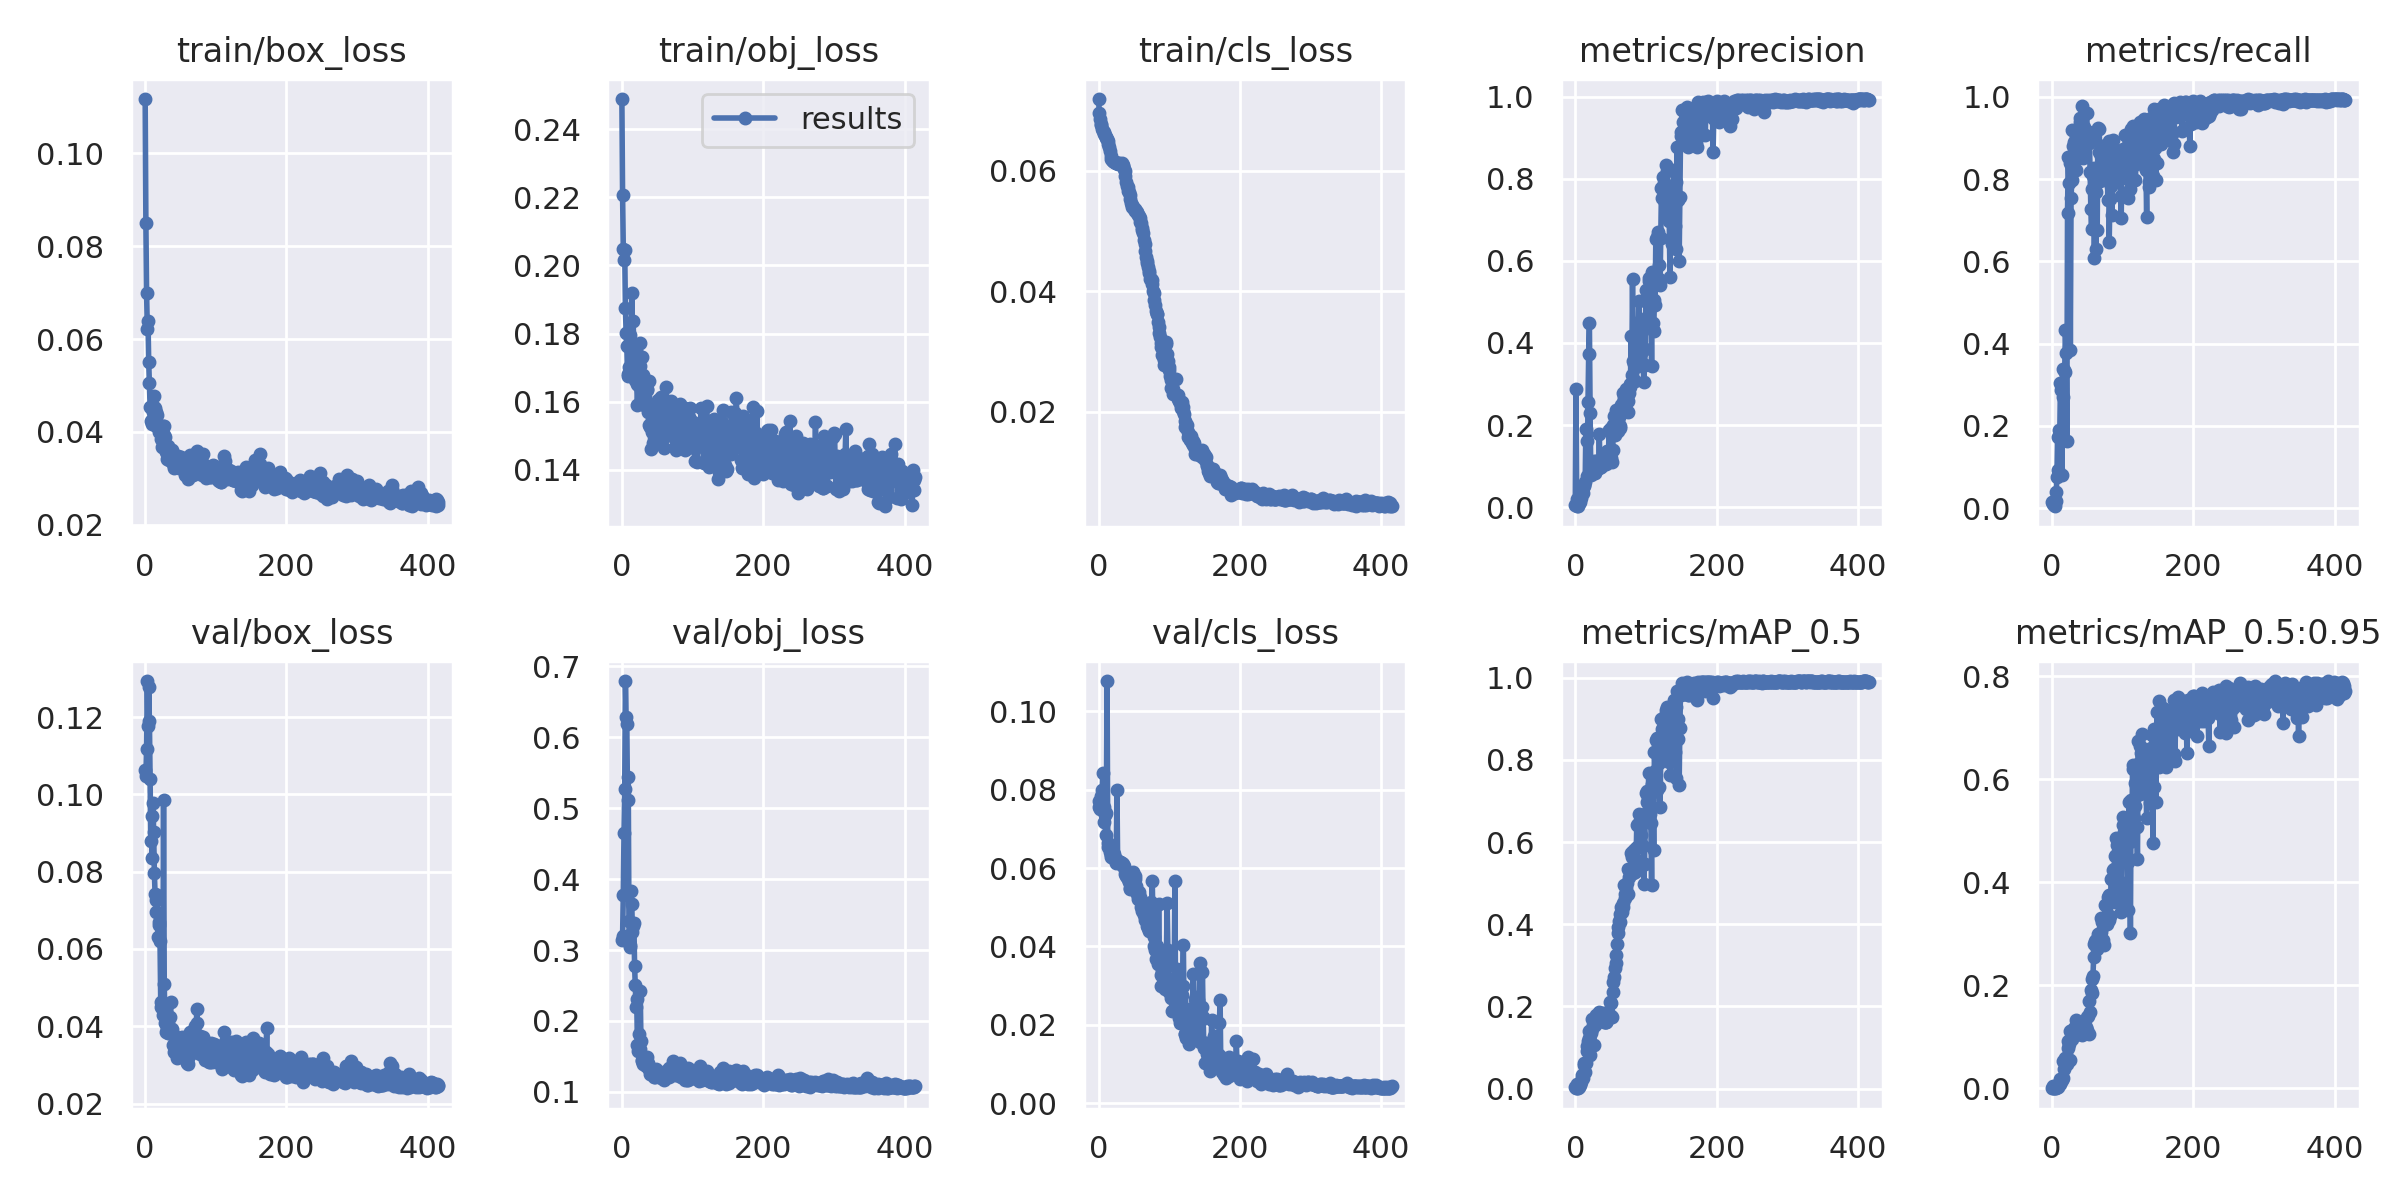

Data behind this chart, as committed beside it:
epoch, train/box_loss, train/obj_loss, train/cls_loss, metrics/precision, metrics/recall, metrics/mAP_0.5, metrics/mAP_0.5:0.95, val/box_loss, val/obj_loss, val/cls_loss, x/lr0, x/lr1, x/lr2
0, 0.1117, 0.2489, 0.07186, 0.005521, 0.01424, 0.003362, 0.0005872, 0.1064, 0.3139, 0.07707, 0.0962, 0.0002, 0.0002
1, 0.08504, 0.2208, 0.06962, 0.2881, 0.009857, 0.001221, 0.0002344, 0.1048, 0.3201, 0.07549, 0.09145, 0.0004491, 0.0004491
2, 0.06987, 0.2049, 0.0685, 0.01998, 0.01564, 0.01058, 0.004146, 0.1116, 0.3776, 0.07502, 0.0867, 0.0006972, 0.0006972
3, 0.06225, 0.2015, 0.06767, 0.003015, 0.008786, 0.001727, 0.0002398, 0.1293, 0.4644, 0.07851, 0.08194, 0.0009444, 0.0009444
4, 0.06397, 0.2045, 0.06758, 0.002057, 0.004714, 0.001044, 0.0001671, 0.1177, 0.5266, 0.07613, 0.07719, 0.00119, 0.00119
5, 0.0551, 0.1875, 0.0669, 0.008907, 0.01838, 0.004842, 0.0009601, 0.1277, 0.6791, 0.07983, 0.07244, 0.001436, 0.001436
6, 0.05048, 0.1802, 0.06653, 0.02404, 0.03915, 0.01389, 0.002893, 0.119, 0.6285, 0.08433, 0.06768, 0.00168, 0.00168
7, 0.04538, 0.1764, 0.06632, 0.01317, 0.07493, 0.00827, 0.001904, 0.1041, 0.6179, 0.07556, 0.06292, 0.001923, 0.001923
8, 0.04242, 0.1681, 0.06603, 0.02115, 0.1735, 0.01582, 0.003471, 0.08784, 0.5113, 0.07178, 0.05817, 0.002165, 0.002165
9, 0.04256, 0.1676, 0.06584, 0.03855, 0.09388, 0.02622, 0.006725, 0.09452, 0.5441, 0.07344, 0.05341, 0.002406, 0.002406
10, 0.0418, 0.1701, 0.0656, 0.03725, 0.1903, 0.03247, 0.01015, 0.08347, 0.3408, 0.06854, 0.04865, 0.002646, 0.002646
11, 0.04434, 0.1699, 0.06537, 0.0335, 0.1773, 0.02599, 0.007805, 0.09775, 0.3069, 0.07394, 0.04389, 0.002886, 0.002886
12, 0.04778, 0.1796, 0.0652, 0.0506, 0.3051, 0.05719, 0.019, 0.09014, 0.3042, 0.1077, 0.03912, 0.003124, 0.003124
13, 0.04535, 0.176, 0.06483, 0.0537, 0.2873, 0.06171, 0.01448, 0.07977, 0.3838, 0.06646, 0.03436, 0.003361, 0.003361
14, 0.04506, 0.1919, 0.06442, 0.06139, 0.07999, 0.04156, 0.01555, 0.07431, 0.3643, 0.06546, 0.0296, 0.003597, 0.003597
15, 0.04133, 0.1729, 0.06396, 0.1908, 0.3386, 0.06222, 0.01944, 0.07265, 0.3257, 0.06526, 0.02483, 0.003833, 0.003833
16, 0.04437, 0.1837, 0.0632, 0.1603, 0.2711, 0.09206, 0.05214, 0.06952, 0.3337, 0.06406, 0.02007, 0.004067, 0.004067
17, 0.04356, 0.1735, 0.06235, 0.07601, 0.3362, 0.1027, 0.0373, 0.07398, 0.3382, 0.06328, 0.0153, 0.0043, 0.0043
18, 0.04098, 0.1759, 0.06196, 0.2555, 0.3317, 0.1158, 0.05343, 0.0631, 0.278, 0.06271, 0.01053, 0.004533, 0.004533
19, 0.04055, 0.1665, 0.06178, 0.3738, 0.4337, 0.1223, 0.05847, 0.06628, 0.2502, 0.06337, 0.005764, 0.004764, 0.004764
20, 0.0399, 0.169, 0.06156, 0.4479, 0.3765, 0.1396, 0.05982, 0.0669, 0.2191, 0.06249, 0.004802, 0.004802, 0.004802
21, 0.04128, 0.1652, 0.0615, 0.2286, 0.1628, 0.08256, 0.0465, 0.06209, 0.2309, 0.06409, 0.004802, 0.004802, 0.004802
22, 0.04087, 0.1589, 0.06149, 0.07809, 0.7181, 0.1364, 0.07782, 0.0462, 0.1664, 0.06352, 0.004792, 0.004792, 0.004792
23, 0.03839, 0.1649, 0.06137, 0.0986, 0.8536, 0.1692, 0.09202, 0.04494, 0.1584, 0.06251, 0.004782, 0.004782, 0.004782
24, 0.0367, 0.1651, 0.06123, 0.08742, 0.7916, 0.144, 0.086, 0.04462, 0.1819, 0.06225, 0.004772, 0.004772, 0.004772
25, 0.04133, 0.1704, 0.06128, 0.09115, 0.8383, 0.1552, 0.1112, 0.04292, 0.16, 0.06137, 0.004762, 0.004762, 0.004762
26, 0.0394, 0.1771, 0.06123, 0.1113, 0.3845, 0.1067, 0.05487, 0.09863, 0.2417, 0.08003, 0.004752, 0.004752, 0.004752
27, 0.04127, 0.1731, 0.06118, 0.09924, 0.7535, 0.1577, 0.0954, 0.05094, 0.1714, 0.06155, 0.004743, 0.004743, 0.004743
28, 0.03896, 0.1731, 0.06115, 0.08377, 0.7972, 0.1546, 0.09594, 0.04088, 0.1453, 0.06175, 0.004733, 0.004733, 0.004733
29, 0.03576, 0.1623, 0.06121, 0.1018, 0.9193, 0.1776, 0.1135, 0.04245, 0.1438, 0.06132, 0.004723, 0.004723, 0.004723
30, 0.03699, 0.1679, 0.06105, 0.1124, 0.8807, 0.1784, 0.1063, 0.03857, 0.1394, 0.06164, 0.004713, 0.004713, 0.004713
31, 0.03421, 0.1619, 0.06116, 0.09439, 0.8912, 0.1613, 0.1109, 0.03947, 0.1471, 0.06164, 0.004703, 0.004703, 0.004703
32, 0.0369, 0.1589, 0.06114, 0.1107, 0.8838, 0.1768, 0.1195, 0.0382, 0.1476, 0.06095, 0.004693, 0.004693, 0.004693
33, 0.03589, 0.1614, 0.06126, 0.09466, 0.8701, 0.1681, 0.1199, 0.04085, 0.1454, 0.06125, 0.004683, 0.004683, 0.004683
34, 0.03404, 0.1591, 0.06086, 0.178, 0.8223, 0.1861, 0.1319, 0.03827, 0.1363, 0.06111, 0.004673, 0.004673, 0.004673
35, 0.03458, 0.1637, 0.06082, 0.09827, 0.8799, 0.1766, 0.1231, 0.0425, 0.1409, 0.06049, 0.004663, 0.004663, 0.004663
36, 0.03614, 0.1635, 0.0603, 0.1008, 0.8973, 0.1831, 0.1121, 0.04629, 0.1493, 0.06042, 0.004653, 0.004653, 0.004653
37, 0.03571, 0.157, 0.05984, 0.09826, 0.8936, 0.1782, 0.1076, 0.03893, 0.1405, 0.05939, 0.004644, 0.004644, 0.004644
38, 0.0361, 0.1661, 0.05907, 0.1017, 0.8515, 0.1694, 0.1049, 0.03931, 0.1328, 0.05848, 0.004634, 0.004634, 0.004634
39, 0.03428, 0.153, 0.05809, 0.1069, 0.9477, 0.1669, 0.1095, 0.03801, 0.1328, 0.05786, 0.004624, 0.004624, 0.004624
40, 0.03307, 0.1527, 0.05746, 0.104, 0.9386, 0.1844, 0.1271, 0.03519, 0.1256, 0.05761, 0.004614, 0.004614, 0.004614
41, 0.03223, 0.146, 0.05721, 0.1156, 0.9215, 0.1611, 0.1103, 0.03338, 0.1248, 0.05723, 0.004604, 0.004604, 0.004604
42, 0.0325, 0.1547, 0.05659, 0.1073, 0.9208, 0.1615, 0.1177, 0.03396, 0.1277, 0.05901, 0.004594, 0.004594, 0.004594
43, 0.03385, 0.1511, 0.05646, 0.1043, 0.9767, 0.1628, 0.1031, 0.03719, 0.1307, 0.05657, 0.004584, 0.004584, 0.004584
44, 0.03308, 0.1477, 0.05595, 0.1211, 0.8501, 0.1631, 0.1078, 0.03441, 0.1232, 0.05501, 0.004574, 0.004574, 0.004574
45, 0.03279, 0.1556, 0.05525, 0.1371, 0.8939, 0.1673, 0.1195, 0.03188, 0.1208, 0.05468, 0.004564, 0.004564, 0.004564
46, 0.0337, 0.1558, 0.05458, 0.1371, 0.9266, 0.1855, 0.1255, 0.03429, 0.1292, 0.05575, 0.004555, 0.004555, 0.004555
47, 0.0348, 0.1589, 0.0543, 0.1341, 0.8778, 0.1737, 0.1158, 0.03206, 0.1203, 0.05455, 0.004545, 0.004545, 0.004545
48, 0.03231, 0.1527, 0.05403, 0.1877, 0.914, 0.1782, 0.1183, 0.0353, 0.1255, 0.05757, 0.004535, 0.004535, 0.004535
49, 0.03251, 0.1497, 0.0539, 0.1262, 0.9611, 0.2105, 0.1387, 0.03318, 0.1323, 0.05912, 0.004525, 0.004525, 0.004525
50, 0.03456, 0.1569, 0.05368, 0.1923, 0.9155, 0.1768, 0.1128, 0.03426, 0.1291, 0.058, 0.004515, 0.004515, 0.004515
51, 0.03366, 0.1604, 0.05363, 0.119, 0.9013, 0.2087, 0.1403, 0.03419, 0.1238, 0.05731, 0.004505, 0.004505, 0.004505
52, 0.03234, 0.1503, 0.05329, 0.1088, 0.9149, 0.1732, 0.1046, 0.03721, 0.1258, 0.05806, 0.004495, 0.004495, 0.004495
53, 0.03394, 0.1566, 0.05334, 0.1389, 0.8883, 0.2587, 0.1696, 0.03468, 0.1226, 0.05538, 0.004485, 0.004485, 0.004485
54, 0.03334, 0.1587, 0.05316, 0.2011, 0.8178, 0.2341, 0.1476, 0.03434, 0.1224, 0.05348, 0.004475, 0.004475, 0.004475
55, 0.03198, 0.1613, 0.05289, 0.223, 0.7275, 0.2713, 0.1908, 0.0321, 0.1201, 0.0541, 0.004465, 0.004465, 0.004465
56, 0.03281, 0.1523, 0.05257, 0.1763, 0.6782, 0.293, 0.1852, 0.03427, 0.1235, 0.05219, 0.004456, 0.004456, 0.004456
57, 0.0307, 0.1505, 0.05239, 0.2361, 0.777, 0.3059, 0.2116, 0.03202, 0.1224, 0.05389, 0.004446, 0.004446, 0.004446
58, 0.03221, 0.1494, 0.05212, 0.1868, 0.8074, 0.3242, 0.2188, 0.03317, 0.1244, 0.05269, 0.004436, 0.004436, 0.004436
59, 0.03153, 0.1508, 0.0514, 0.2018, 0.8259, 0.3523, 0.2547, 0.03045, 0.1184, 0.05174, 0.004426, 0.004426, 0.004426
... 356 more rows
